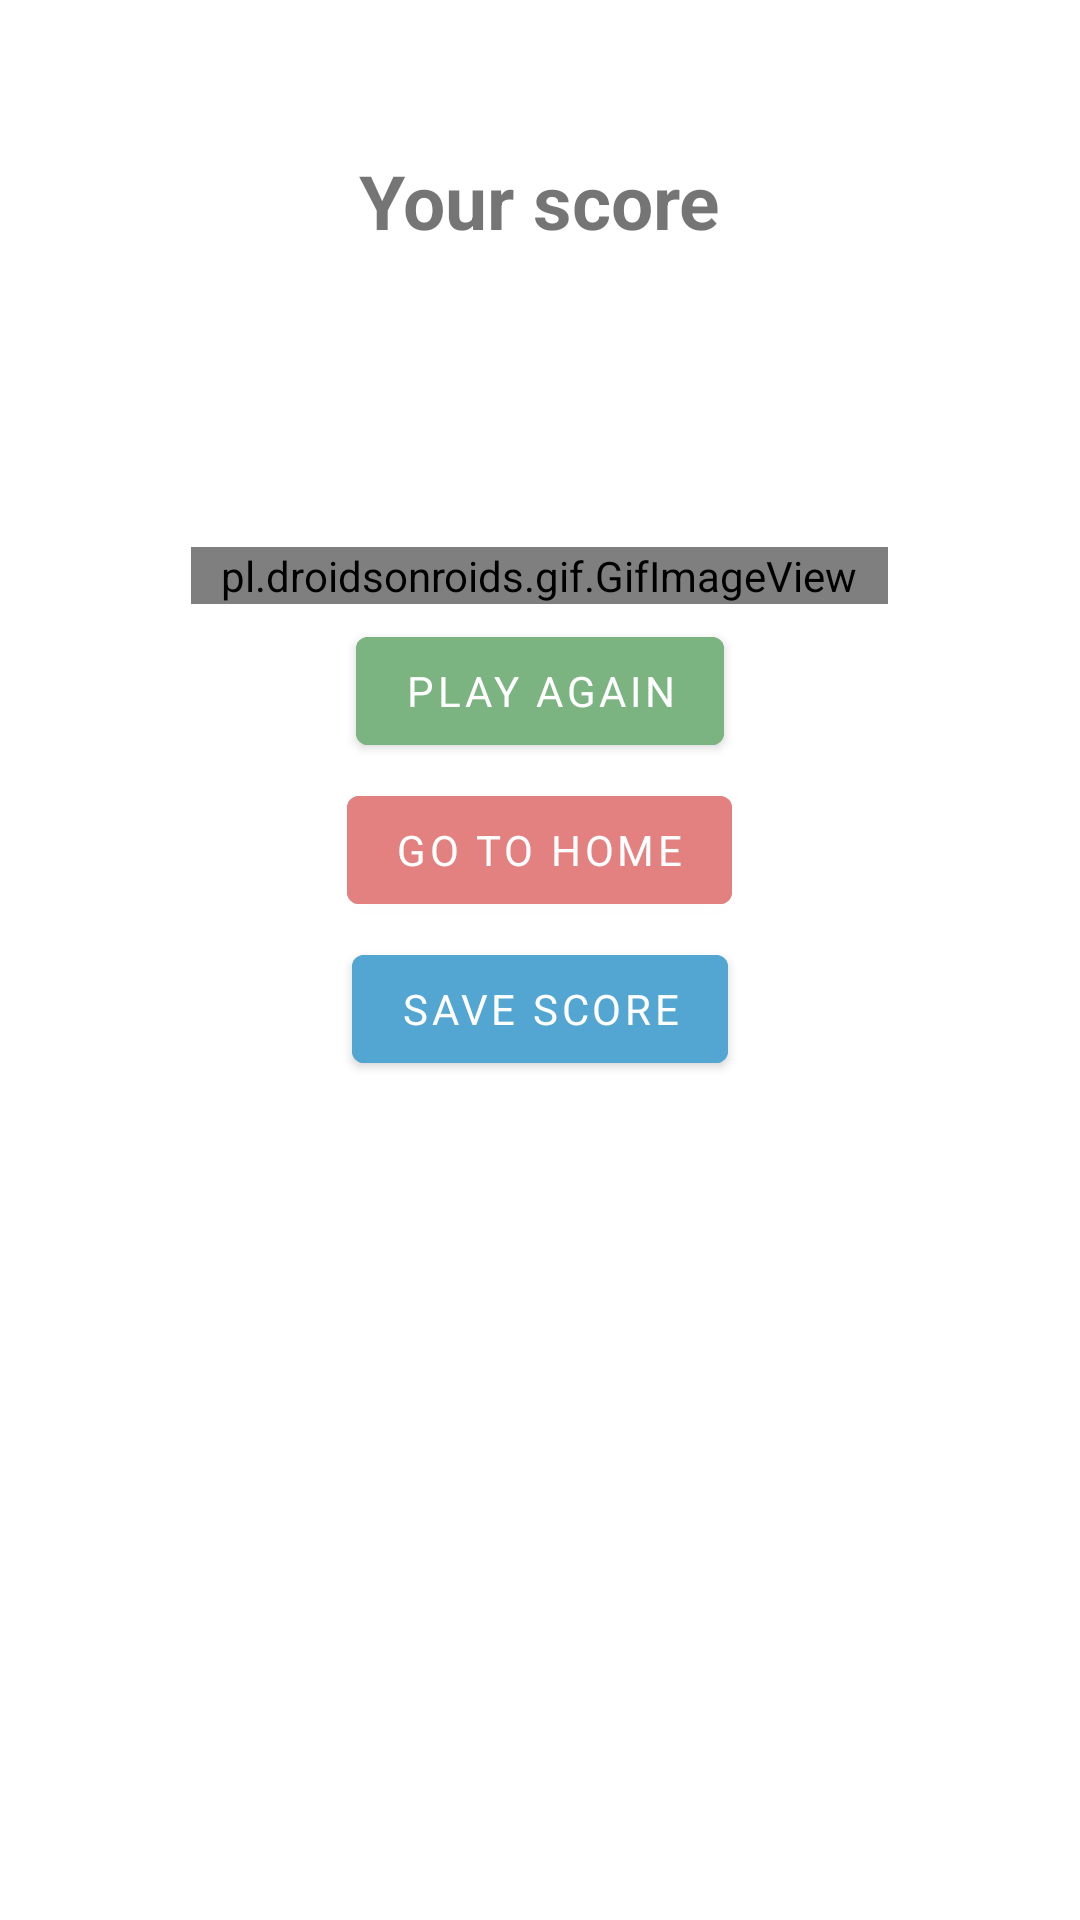

The Android layout XML behind this screen, and the referenced resources:
<!-- AndroidManifest.xml: application theme Theme.Raah -->
<!-- res/layout/activity_show_score.xml -->
<?xml version="1.0" encoding="utf-8"?>
<androidx.constraintlayout.widget.ConstraintLayout
    xmlns:android="http://schemas.android.com/apk/res/android"
    xmlns:tools="http://schemas.android.com/tools"
    xmlns:app="http://schemas.android.com/apk/res-auto"
    android:layout_width="match_parent"
    android:layout_height="match_parent"
    android:background="@color/white"
    tools:context=".ShowScoreActivity">
  <RelativeLayout
      android:layout_width="match_parent"
      android:layout_height="match_parent">

    <TextView
        android:id="@+id/scoreText"
        android:layout_width="wrap_content"
        android:layout_height="wrap_content"
        android:text="@string/your_score"
        android:textSize="25sp"
        android:textStyle="bold"
        android:layout_centerHorizontal="true"
        android:layout_marginTop="50dp" />

    <TextView
        android:id="@+id/scoreValue"
        android:layout_width="match_parent"
        android:gravity="center"
        android:layout_height="wrap_content"
        android:textSize="50sp"
        android:textStyle="bold|italic"
        android:layout_below="@id/scoreText"
        android:textColor="@color/black"
        android:layout_centerHorizontal="true"
        android:layout_marginTop="16dp" />
    <pl.droidsonroids.gif.GifImageView
        android:id="@+id/animatedGif"
        android:layout_width="wrap_content"
        android:layout_height="wrap_content"
        android:src="@drawable/congo"
        android:paddingHorizontal="10dp"
        android:layout_below="@id/scoreValue"
        android:layout_centerHorizontal="true"
        android:layout_marginTop="16dp"
        />










    <Button
        android:id="@+id/playAgainButton"
        android:layout_width="wrap_content"
        android:layout_height="wrap_content"
        android:text="Play Again"
        android:layout_below="@id/animatedGif"
        android:backgroundTint="@color/button_background_greenish"
        android:textColor="@color/text_button"
        android:layout_centerHorizontal="true"
        android:layout_marginTop="5dp" />

    <Button
        android:id="@+id/goToHomeButton"
        android:layout_width="wrap_content"
        android:layout_height="wrap_content"
        android:text="@string/go_to_home"
        android:backgroundTint="@color/button_background_redish"
        android:textColor="@color/text_button"
        android:layout_below="@id/playAgainButton"
        android:layout_centerHorizontal="true"
        android:layout_marginTop="5dp" />
    <Button
        android:id="@+id/saveScoreButton"
        android:layout_width="wrap_content"
        android:layout_height="wrap_content"
        android:text="Save Score"
        android:layout_below="@id/goToHomeButton"
        android:backgroundTint="@color/button_background_bluish"
        android:textColor="@color/text_button"
        android:layout_centerHorizontal="true"
        android:layout_marginTop="5dp" />


  </RelativeLayout>
  <include layout="@layout/layout_progress_overlay" />

</androidx.constraintlayout.widget.ConstraintLayout>
<!-- res/layout/layout_progress_overlay.xml (included above) -->
<?xml version="1.0" encoding="utf-8"?>
<FrameLayout
    xmlns:android="http://schemas.android.com/apk/res/android"
    android:id="@+id/progress_overlay"
    android:layout_width="match_parent"
    android:layout_height="match_parent"
    android:alpha="0.7"
    android:animateLayoutChanges="true"
    android:background="@android:color/black"
    android:clickable="true"
    android:visibility="gone"
    android:focusable="true">

    <ProgressBar
        style="?android:attr/progressBarStyleLarge"
        android:layout_width="wrap_content"
        android:layout_height="wrap_content"
        android:layout_gravity="center"
        android:indeterminate="true"/>

</FrameLayout>
<!-- resources referenced by this layout -->
<resources>
  <color name="black">#FF000000</color>
  <color name="white">#FFFFFFFF</color>
  <string name="congratulations">Congratulations</string>
  <string name="go_to_home">Go To Home</string>
  <string name="your_score">Your score</string>
  <style name="Theme.Raah" parent="Theme.MaterialComponents.Light.NoActionBar">
          
          <item name="colorPrimary">@color/purple_500</item>
          <item name="colorPrimaryVariant">@color/purple_700</item>
          <item name="colorOnPrimary">@color/white</item>
          
          <item name="colorSecondary">@color/teal_200</item>
          <item name="colorSecondaryVariant">@color/teal_700</item>
          <item name="colorOnSecondary">@color/black</item>
          
          <item name="android:statusBarColor" tools:targetApi="21">?attr/colorPrimaryVariant</item>
          
          <item name="fontFamily">@font/nunito</item>
      </style>
  <color name="purple_500">#FF6200EE</color>
  <color name="purple_700">#FF3700B3</color>
  <color name="teal_200">#FF03DAC5</color>
  <color name="teal_700">#FF018786</color>
</resources>
